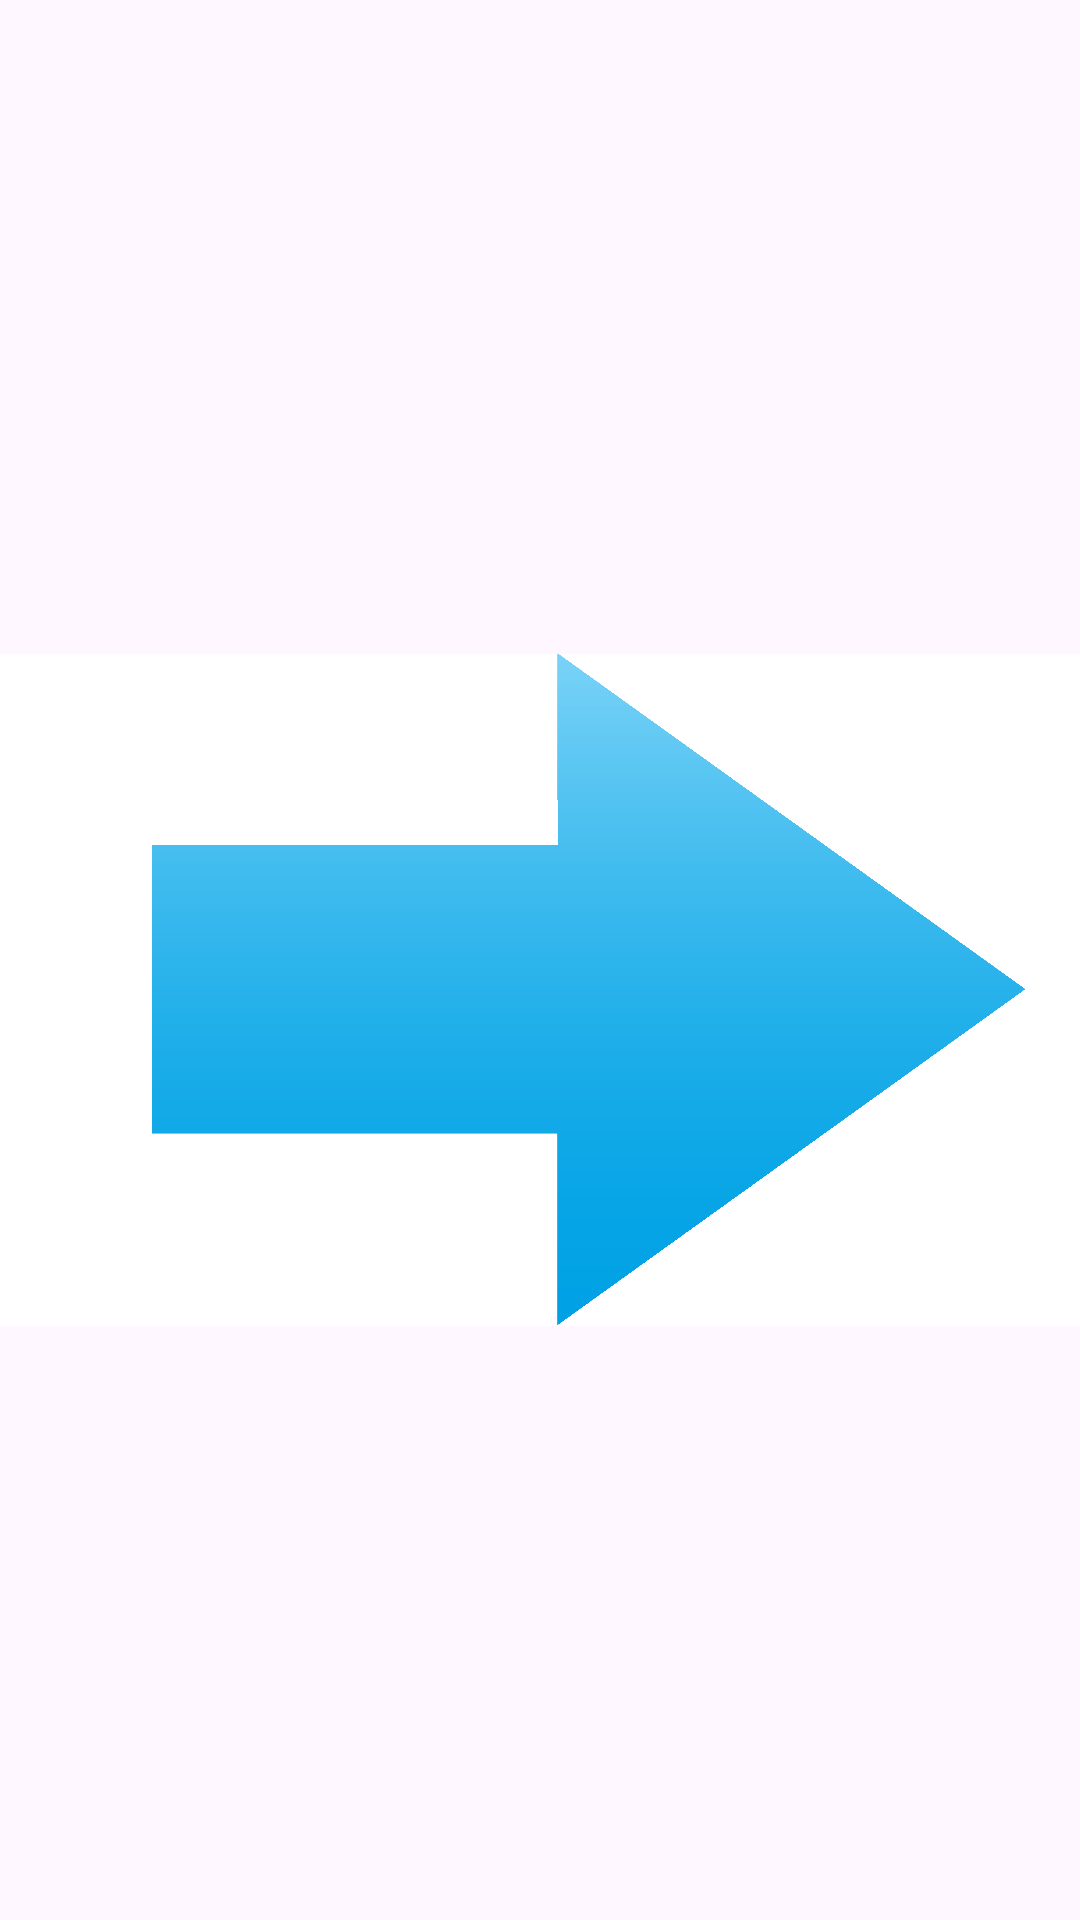

The Android layout XML behind this screen, and the referenced resources:
<!-- AndroidManifest.xml: application theme Theme.SaifApp5 -->
<!-- res/layout/listen_material.xml -->
<?xml version="1.0" encoding="utf-8"?>
<androidx.constraintlayout.widget.ConstraintLayout
    xmlns:android="http://schemas.android.com/apk/res/android"
    xmlns:app="http://schemas.android.com/apk/res-auto"
    xmlns:tools="http://schemas.android.com/tools"
    android:layout_width="match_parent"
    android:layout_height="wrap_content">

    <ImageView
        android:id="@+id/image"
        android:layout_width="wrap_content"
        android:layout_height="wrap_content"
        android:layout_marginTop="10dp"
        android:layout_marginStart="10dp"
        android:layout_marginEnd="10dp"
        android:scaleType="fitCenter"
        app:layout_constraintStart_toStartOf="parent"
        app:layout_constraintTop_toTopOf="parent"
        app:layout_constraintEnd_toEndOf="parent"
        android:src="@drawable/forwardarrowlisten" />

    <TextView
        android:id="@+id/title"
        android:layout_width="wrap_content"
        android:layout_height="wrap_content"
        android:layout_marginTop="10dp"
        android:gravity="center"
        android:paddingBottom="10dp"
        android:text="TextView"
        android:textAlignment="center"
        android:textColor="@color/we"
        android:textSize="30sp"
        android:textStyle="bold"
        app:layout_constraintEnd_toEndOf="parent"
        app:layout_constraintHorizontal_bias="0.498"
        app:layout_constraintStart_toStartOf="parent"
        app:layout_constraintTop_toBottomOf="@+id/image" />
</androidx.constraintlayout.widget.ConstraintLayout>
<!-- resources referenced by this layout -->
<resources>
  <color name="we">#71bef1</color>
  <!-- drawable forwardarrowlisten: png bitmap (drawable, 93313 bytes) -->
  <style name="Theme.SaifApp5" parent="Base.Theme.SaifApp5" />
  <style name="Base.Theme.SaifApp5" parent="Theme.Material3.DayNight.NoActionBar">
          
          <item name="colorPrimary">@color/black</item>
          <item name="windowActionBar">false</item>
          <item name="windowNoTitle">true</item>
          <item name="android:windowFullscreen">true</item>
      </style>
  <color name="black">#FF000000</color>
</resources>
